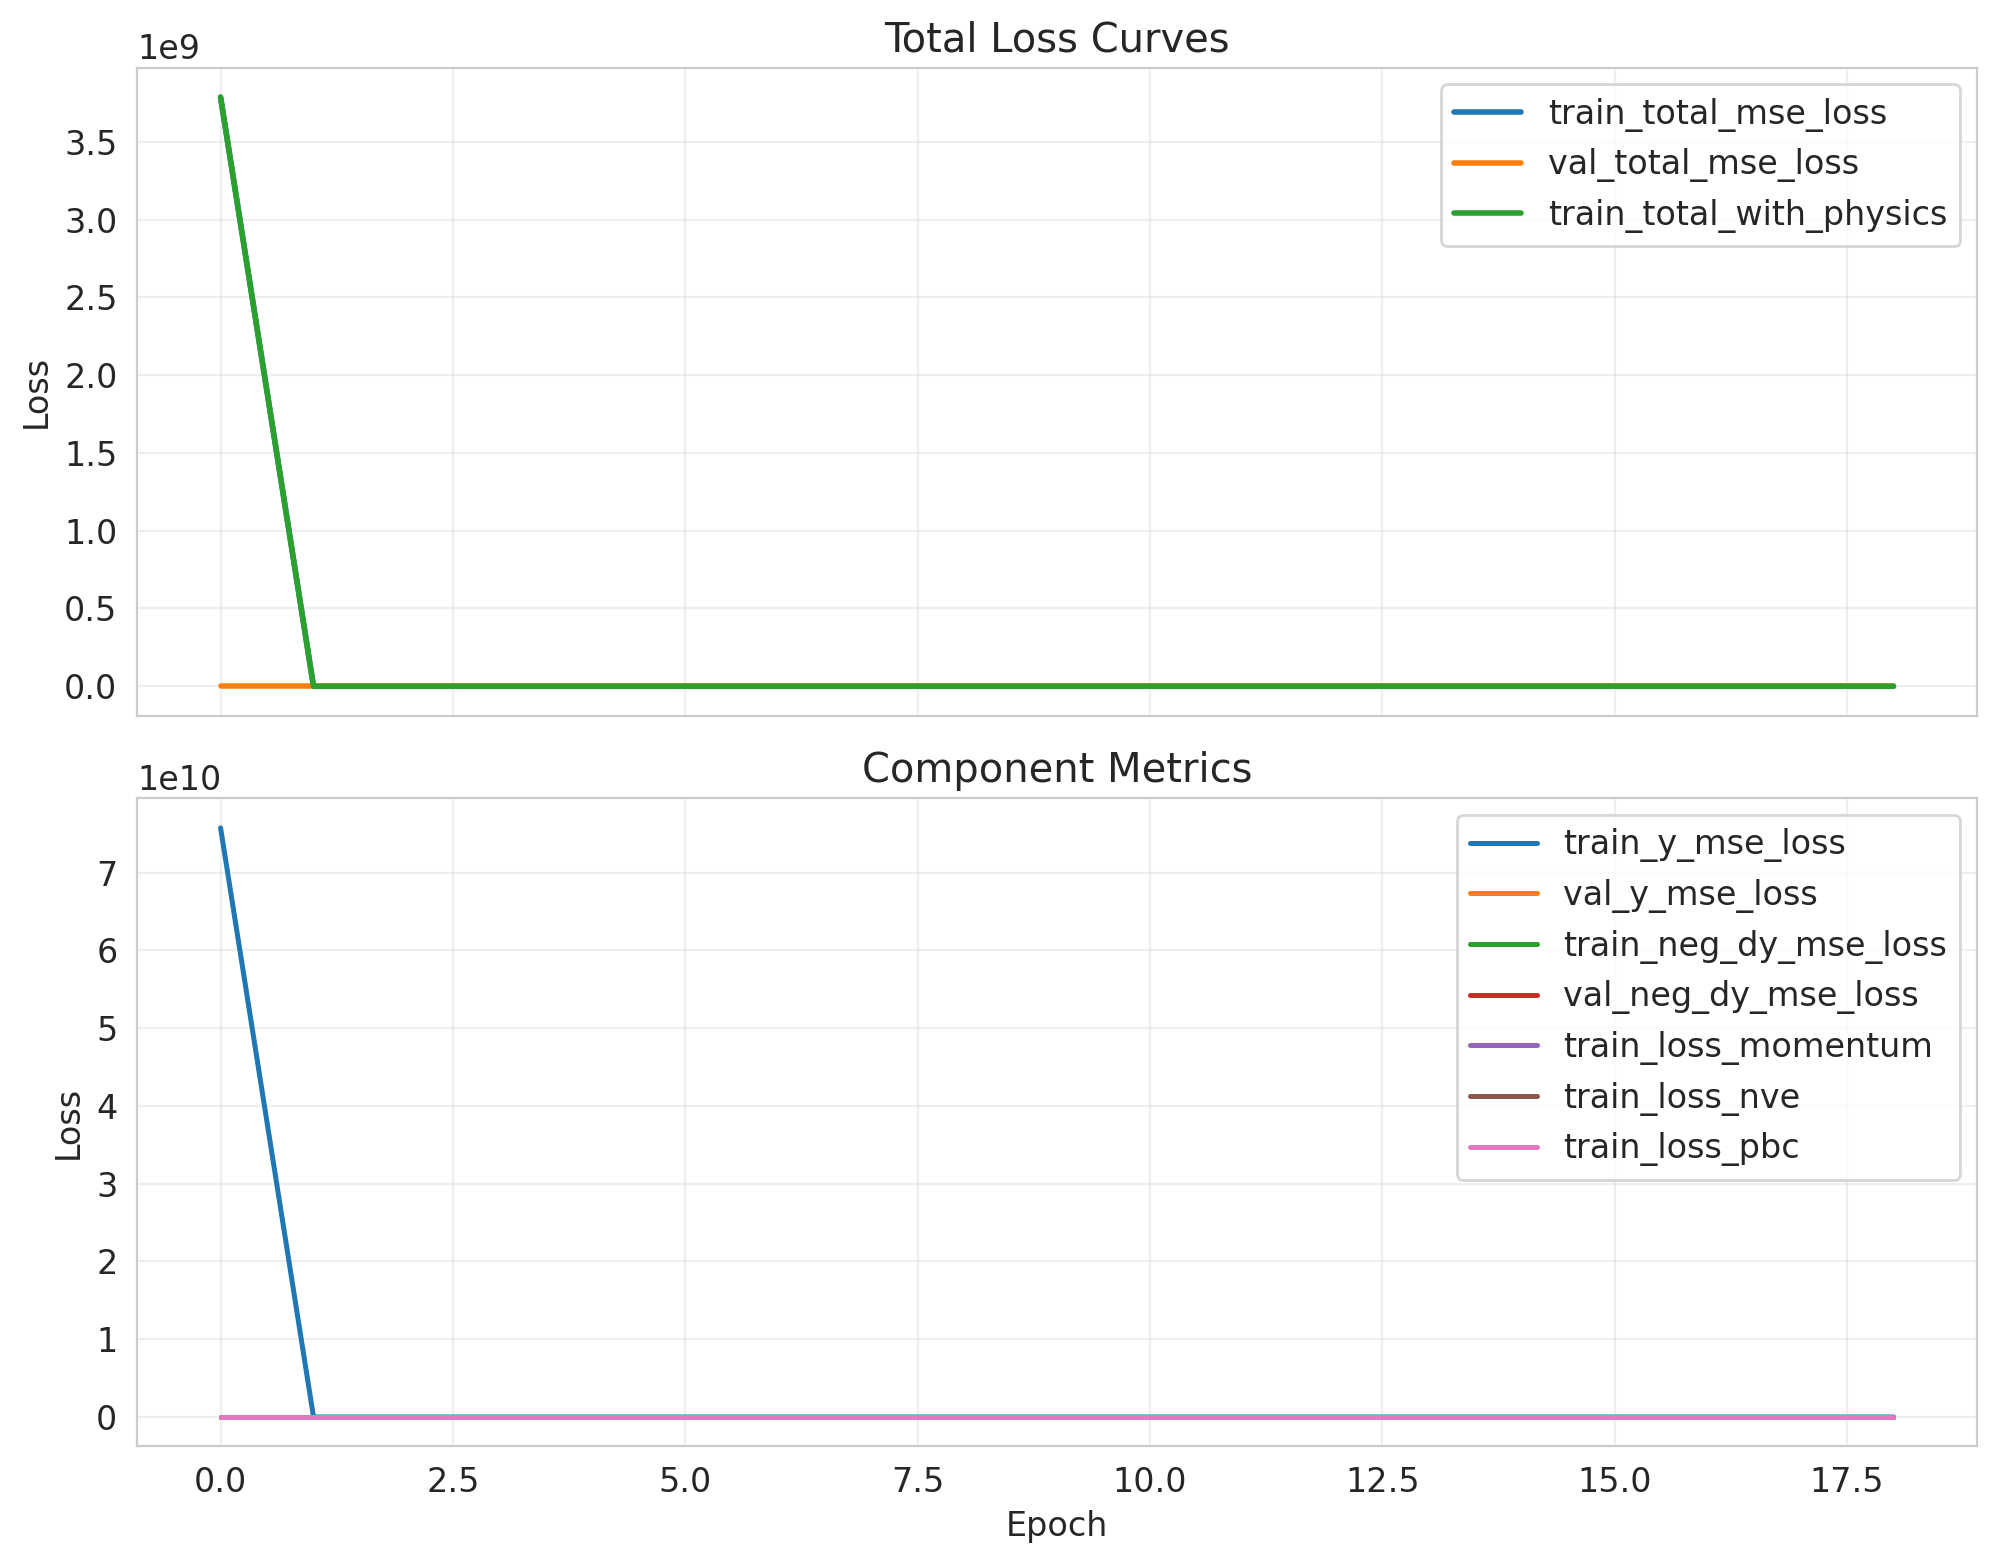

Data behind this chart, as committed beside it:
epoch, lr, train_loss_momentum, train_loss_nve, train_loss_pbc, train_neg_dy_mse_loss, train_nve_weight_effective, train_total_mse_loss, train_total_with_physics, train_y_mse_loss, val_neg_dy_l1_loss, val_neg_dy_mse_loss, val_total_l1_loss, val_total_mse_loss, val_y_l1_loss, val_y_mse_loss
0, , , , , , , , , , , , , , , 
0.0, 5.611516462522559e-05, 2.593592007826828e-10, 0.0, 0.0, 588.2, 0.0, 3787164672, 3787853568, 75743289344, 5.492, 56.73, 6.25, 75.71, 20.65, 436.2
1.0, 5.611516462522559e-05, 8.66996030524092e-10, 3.800780003226922e-12, 0.0, 137.1, 0.009978, 687.1, 687.2, 11137, 3.765, 25.88, 4.181, 32.17, 12.1, 151.5
2.0, 5.611516462522559e-05, 7.764426879219855e-10, 3.3997860950096825e-12, 0.0, 95.15, 0.01996, 471.1, 471.1, 7614, 4.498, 36.02, 9.345, 549.1, 101.4, 10297
3.0, 5.611516462522559e-05, 7.133901247513563e-10, 3.937981451346273e-12, 0.0, 75.22, 0.02993, 444.6, 444.6, 7462, 3.808, 28.36, 4.774, 53.94, 23.12, 540.1
4.0, 5.611516462522559e-05, 7.336663498946905e-10, 2.9358234593379606e-12, 0.0, 48.09, 0.02993, 362.3, 362.4, 6333, 2.086, 8.502, 2.059, 8.254, 1.548, 3.548
5.0, 5.611516462522559e-05, 5.8881211018047e-10, 3.3919071978222304e-12, 0.0, 31.44, 0.02993, 246.3, 246.3, 4329, 2.022, 8.146, 6.793, 482.6, 97.44, 9497
6.0, 5.611516462522559e-05, 5.799631330738464e-10, 3.3087087757122102e-12, 0.0, 46.62, 0.02993, 370.5, 370.5, 6524, 1.712, 5.853, 2.421, 18.23, 15.88, 253.4
7.0, 5.611516462522559e-05, 5.820439130665989e-10, 3.19152256705868e-12, 0.0, 31.32, 0.02993, 282.4, 282.5, 5054, 3.099, 16.48, 6.399, 254.5, 69.1, 4776
8.0, 5.611516462522559e-05, 5.587822426988964e-10, 3.6210431354766204e-12, 0.0, 20.85, 0.02993, 231.9, 232, 4243, 2.018, 7.973, 5.735, 299.2, 76.36, 5833
9.0, 5.611516462522559e-05, 5.940619107747125e-10, 3.228315618303279e-12, 0.0, 35.71, 0.02993, 299.9, 299.9, 5319, 1.635, 5.397, 3.841, 109.9, 45.77, 2096
10.0, 5.611516462522559e-05, 5.852306417253317e-10, 3.099198632103284e-12, 0.0, 24.53, 0.02993, 236.7, 236.7, 4268, 1.846, 6.474, 6.883, 532.5, 102.6, 10528
11.0, 5.611516462522559e-05, 5.259528368384281e-10, 2.7571991998570633e-12, 0.0, 23.47, 0.02993, 222.4, 222.4, 4002, 7.05, 109.2, 10.02, 324.9, 66.43, 4423
12.0, 5.611516462522559e-05, 4.944900044989708e-10, 3.1859272164869168e-12, 0.0, 16.76, 0.02993, 187.5, 187.6, 3432, 1.849, 6.628, 4.369, 142.9, 52.25, 2732
13.0, 5.611516462522559e-05, 5.453171247893351e-10, 3.280235891939265e-12, 0.0, 22.5, 0.02993, 216.9, 216.9, 3911, 2.103, 8.72, 2.772, 20.36, 15.48, 241.4
14.0, 5.611516462522559e-05, 5.582668771708654e-10, 3.1602251197859754e-12, 0.0, 17.17, 0.02993, 212, 212, 3913, 1.747, 6.246, 2.965, 40.06, 26.11, 682.6
15.0, 5.611516462522559e-05, 5.010271642014175e-10, 3.183597916539549e-12, 0.0, 13.48, 0.02993, 168.9, 168.9, 3121, 1.328, 3.7, 1.707, 7.514, 8.905, 79.99
16.0, 5.611516462522559e-05, 5.131677860426009e-10, 3.0270261124065723e-12, 0.0, 26.37, 0.02993, 243.5, 243.6, 4369, 1.165, 2.783, 2.495, 41.26, 27.78, 772.3
17.0, 5.611516462522559e-05, 5.320090479266071e-10, 3.568353945659908e-12, 0.0, 19.02, 0.02993, 193.2, 193.2, 3502, 1.216, 3.023, 2.341, 31.01, 23.71, 562.7
18.0, 5.611516462522559e-05, 5.000309610814213e-10, 2.98704377205139e-12, 0.0, 6.832, 0.02993, 116.5, 116.5, 2201, 1.271, 3.496, 4.503, 220.6, 65.92, 4345
